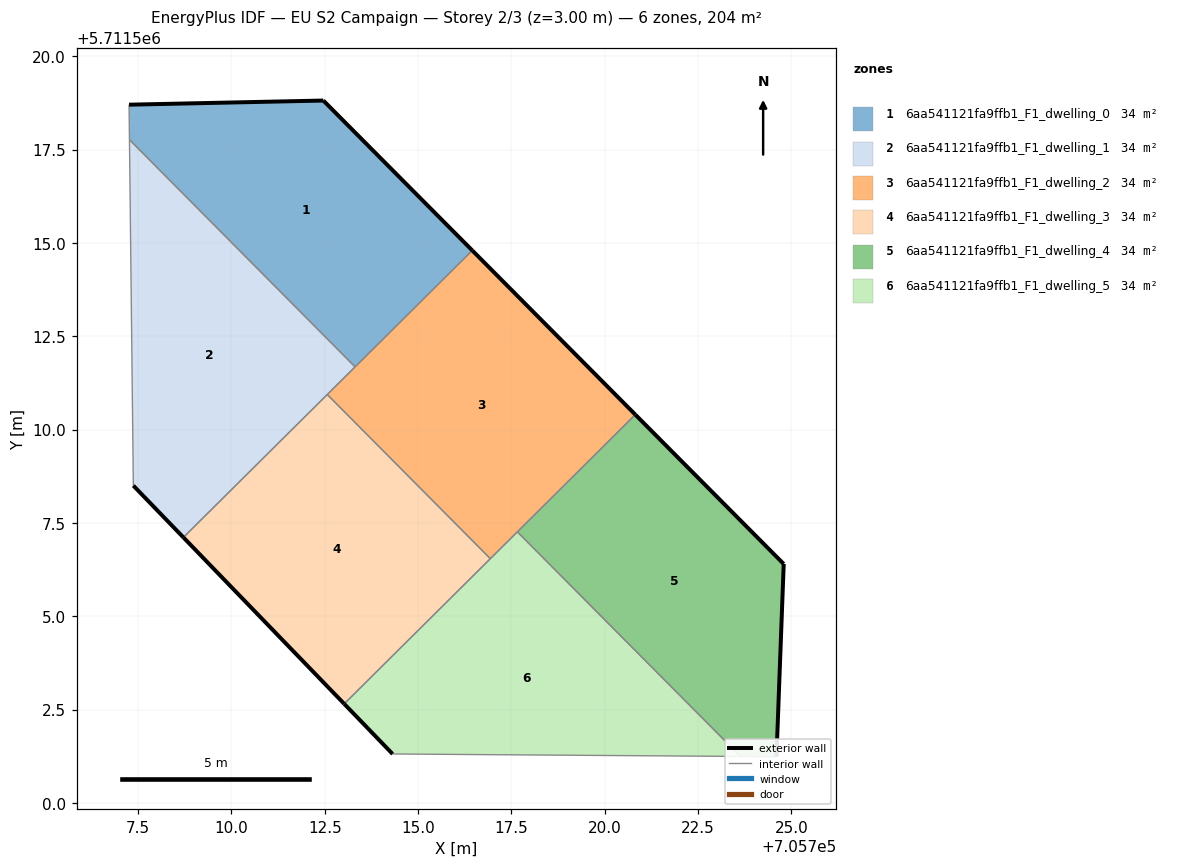
=== STOREY PLAN SPEC (per zone: floor XY polygon, exterior-wall plan segments, windows/doors) ===
zone 1: 6aa541121fa9ffb1_F1_dwelling_0  (34.0 m²)
  floor: (705716.45, 5711514.80) (705712.46, 5711518.82) (705707.26, 5711518.71) (705707.27, 5711517.77) (705713.31, 5711511.68)
  exterior wall: (705712.46, 5711518.82) – (705716.45, 5711514.80)  [5.7 m]
  exterior wall: (705707.26, 5711518.71) – (705712.46, 5711518.82)  [5.2 m]
  interior walls: 3
zone 2: 6aa541121fa9ffb1_F1_dwelling_1  (34.0 m²)
  floor: (705713.31, 5711511.68) (705707.27, 5711517.77) (705707.37, 5711508.50) (705708.71, 5711507.11)
  exterior wall: (705708.71, 5711507.11) – (705707.37, 5711508.50)  [1.9 m]
  interior walls: 4
zone 3: 6aa541121fa9ffb1_F1_dwelling_2  (34.0 m²)
  floor: (705720.82, 5711510.40) (705716.45, 5711514.80) (705712.57, 5711510.94) (705716.94, 5711506.54)
  exterior wall: (705716.45, 5711514.80) – (705720.82, 5711510.40)  [6.2 m]
  interior walls: 5
zone 4: 6aa541121fa9ffb1_F1_dwelling_3  (34.0 m²)
  floor: (705716.94, 5711506.54) (705712.57, 5711510.94) (705708.71, 5711507.11) (705713.02, 5711502.65)
  exterior wall: (705713.02, 5711502.65) – (705708.71, 5711507.11)  [6.2 m]
  interior walls: 3
zone 5: 6aa541121fa9ffb1_F1_dwelling_4  (34.0 m²)
  floor: (705724.60, 5711501.24) (705724.80, 5711506.40) (705720.82, 5711510.40) (705717.66, 5711507.26) (705723.64, 5711501.24)
  exterior wall: (705724.80, 5711506.40) – (705724.60, 5711501.24)  [5.2 m]
  exterior wall: (705720.82, 5711510.40) – (705724.80, 5711506.40)  [5.6 m]
  interior walls: 3
zone 6: 6aa541121fa9ffb1_F1_dwelling_5  (34.0 m²)
  floor: (705723.64, 5711501.24) (705717.66, 5711507.26) (705713.02, 5711502.65) (705714.32, 5711501.31)
  exterior wall: (705714.32, 5711501.31) – (705713.02, 5711502.65)  [1.9 m]
  interior walls: 4

=== DERIVED (storey summary) ===
Building: EU S2 Campaign
Storey: 2 of 3  (floor level z = 3.00 m)
Storey gross floor area: 203.8 m²
Zones on this storey: 6
  - 6aa541121fa9ffb1_F1_dwelling_0: floor 34.0 m²; exterior wall 10.9 m (32.6 m²); WWR 0.0%
  - 6aa541121fa9ffb1_F1_dwelling_1: floor 34.0 m²; exterior wall 1.9 m (5.8 m²); WWR 0.0%
  - 6aa541121fa9ffb1_F1_dwelling_2: floor 34.0 m²; exterior wall 6.2 m (18.6 m²); WWR 0.0%
  - 6aa541121fa9ffb1_F1_dwelling_3: floor 34.0 m²; exterior wall 6.2 m (18.6 m²); WWR 0.0%
  - 6aa541121fa9ffb1_F1_dwelling_4: floor 34.0 m²; exterior wall 10.8 m (32.4 m²); WWR 0.0%
  - 6aa541121fa9ffb1_F1_dwelling_5: floor 34.0 m²; exterior wall 1.9 m (5.6 m²); WWR 0.0%
Zone adjacency (shared interzone walls):
  - 6aa541121fa9ffb1_F1_dwelling_0 ↔ 6aa541121fa9ffb1_F1_dwelling_1
  - 6aa541121fa9ffb1_F1_dwelling_0 ↔ 6aa541121fa9ffb1_F1_dwelling_2
  - 6aa541121fa9ffb1_F1_dwelling_1 ↔ 6aa541121fa9ffb1_F1_dwelling_2
  - 6aa541121fa9ffb1_F1_dwelling_1 ↔ 6aa541121fa9ffb1_F1_dwelling_3
  - 6aa541121fa9ffb1_F1_dwelling_2 ↔ 6aa541121fa9ffb1_F1_dwelling_3
  - 6aa541121fa9ffb1_F1_dwelling_2 ↔ 6aa541121fa9ffb1_F1_dwelling_4
  - 6aa541121fa9ffb1_F1_dwelling_2 ↔ 6aa541121fa9ffb1_F1_dwelling_5
  - 6aa541121fa9ffb1_F1_dwelling_3 ↔ 6aa541121fa9ffb1_F1_dwelling_5
  - 6aa541121fa9ffb1_F1_dwelling_4 ↔ 6aa541121fa9ffb1_F1_dwelling_5